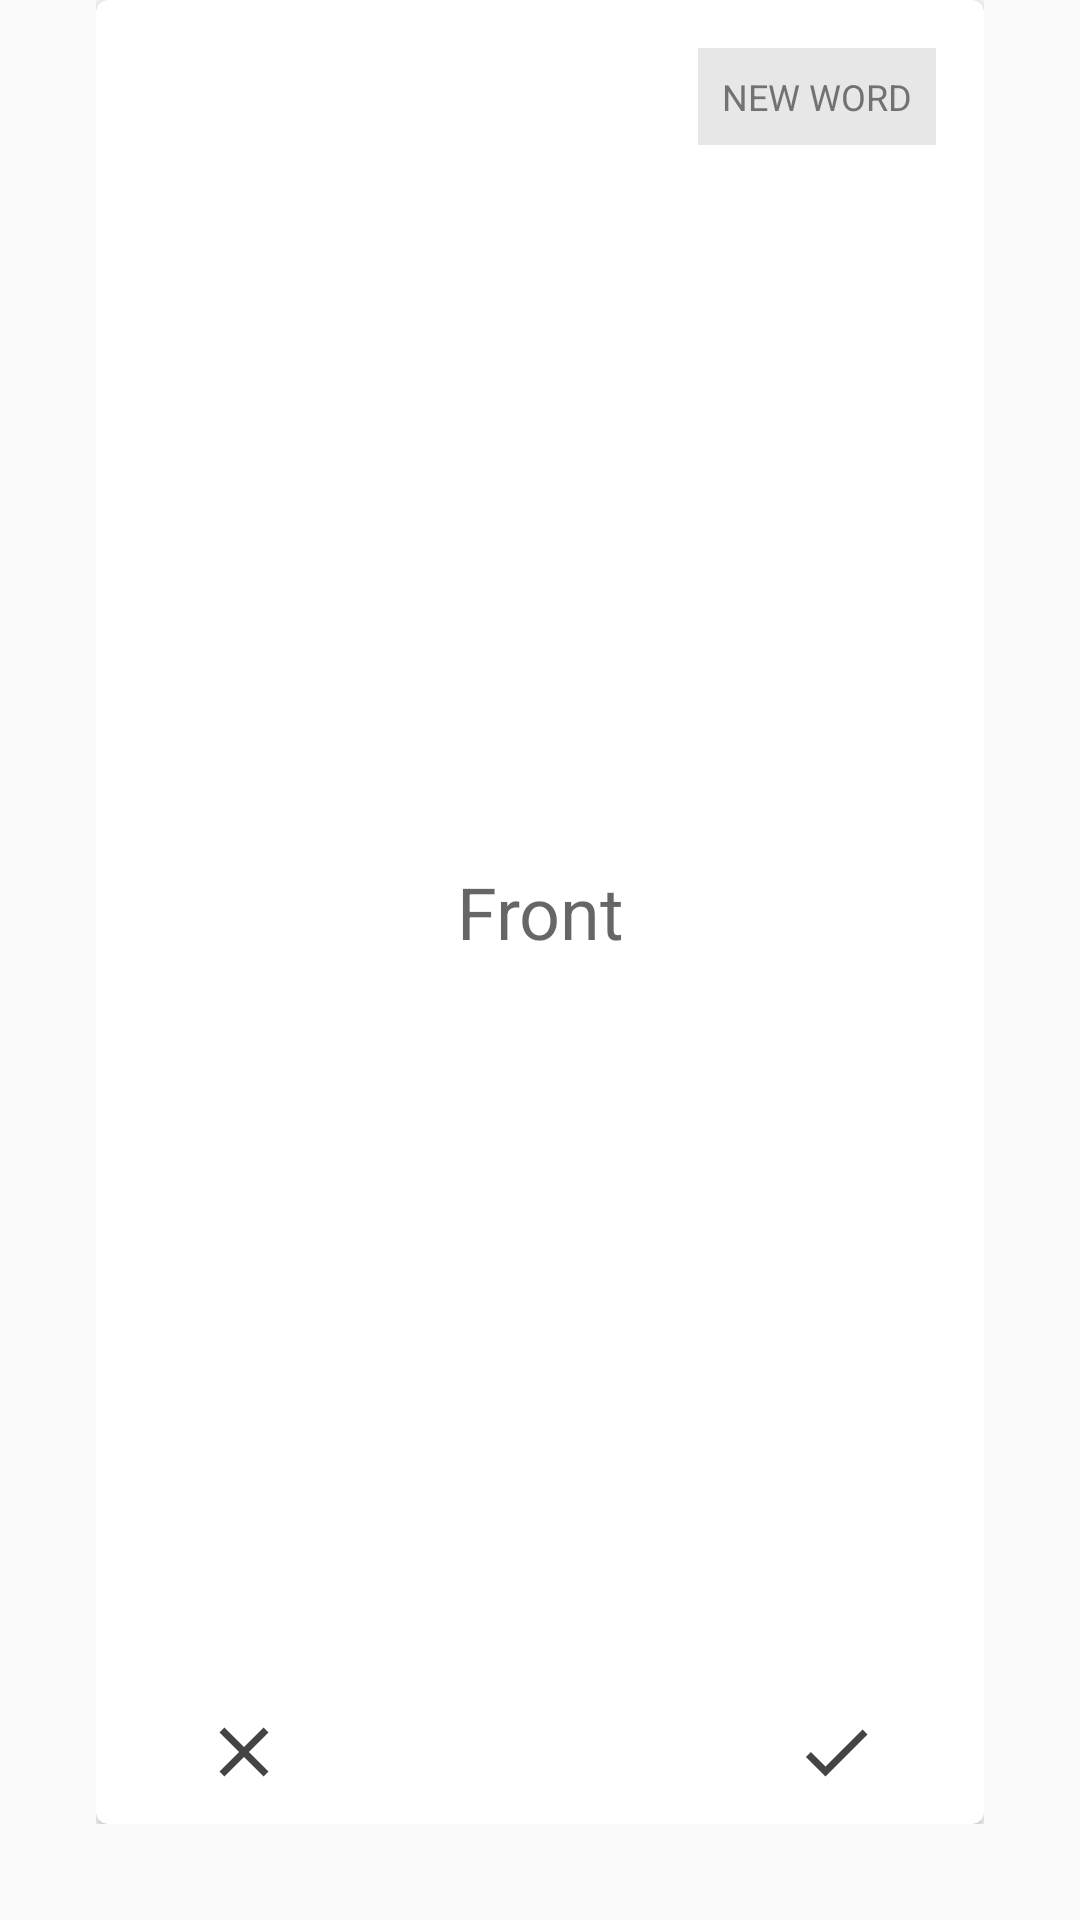

Here is an Android app screen rendered from its layout file. Give the layout XML and the strings, colors and styles it references.
<!-- AndroidManifest.xml: application theme AppTheme -->
<!-- res/layout/fragment_card.xml -->
<FrameLayout xmlns:android="http://schemas.android.com/apk/res/android"
    xmlns:tools="http://schemas.android.com/tools"
    android:layout_width="match_parent"
    android:layout_height="match_parent"
    tools:context=".fragment.CardFragment"
    android:paddingBottom="32dp"
    android:paddingLeft="32dp"
    android:paddingRight="32dp">

    <android.support.v7.widget.CardView xmlns:card_view="http://schemas.android.com/apk/res-auto"
        android:id="@+id/card_view"
        android:layout_width="fill_parent"
        android:layout_height="fill_parent"
        card_view:cardCornerRadius="4dp">

        <RelativeLayout
            android:layout_width="match_parent"
            android:layout_height="match_parent">

            <TextView
                android:id="@+id/tv_text"
                android:layout_width="match_parent"
                android:layout_height="match_parent"
                android:gravity="center"
                android:layout_marginTop="48dp"
                android:layout_marginBottom="48dp"
                android:padding="@dimen/base_half_space"
                android:text="Front"
                android:textSize="@dimen/txt_headline"
                android:textColor="@color/txt_body"/>

            <TextView
                android:id="@+id/tv_situation"
                android:layout_width="wrap_content"
                android:layout_height="wrap_content"
                android:gravity="center"
                android:layout_margin="16dp"
                android:padding="8dp"
                android:text="NEW WORD"
                android:textSize="12sp"
                android:layout_alignParentTop="true"
                android:layout_alignParentRight="true"
                android:background="@color/highlight_new_word"
                android:textColor="@color/secondary_text"/>

            <LinearLayout
                android:id="@+id/footer"
                android:orientation="horizontal"
                android:layout_width="fill_parent"
                android:layout_height="48dp"
                android:layout_alignParentBottom="true">

                <ImageButton
                    android:layout_width="0dp"
                    android:layout_height="wrap_content"
                    android:layout_weight="1"
                    style="?android:attr/borderlessButtonStyle"
                    android:id="@+id/bt_wrong"
                    android:src="@drawable/ic_clear_black_24dp" />

                <ImageButton
                    android:layout_width="0dp"
                    android:layout_height="wrap_content"
                    android:layout_weight="1"
                    style="?android:attr/borderlessButtonStyle"
                    android:id="@+id/bt_flip"
                    android:src="@drawable/ic_flip"/>

                <ImageButton
                    android:layout_width="0dp"
                    android:layout_height="wrap_content"
                    android:layout_weight="1"
                    style="?android:attr/borderlessButtonStyle"
                    android:id="@+id/bt_right"
                    android:src="@drawable/ic_check_black_24dp"/>
            </LinearLayout>
        </RelativeLayout>

    </android.support.v7.widget.CardView>

</FrameLayout>
<!-- resources referenced by this layout -->
<resources>
  <color name="highlight_new_word">#20424242</color>
  <color name="secondary_text">#727272</color>
  <color name="txt_body">#99000000</color>
  <dimen name="base_half_space">8dp</dimen>
  <dimen name="txt_headline">24sp</dimen>
  <!-- drawable ic_check_black_24dp (drawable) -->
  <vector xmlns:android="http://schemas.android.com/apk/res/android"
      android:width="28dp"
      android:height="28dp"
      android:viewportHeight="24.0"
      android:viewportWidth="24.0">
      <path
          android:fillColor="#BB000000"
          android:pathData="M9,16.17L4.83,12l-1.42,1.41L9,19 21,7l-1.41,-1.41z" />
  </vector>
  <!-- drawable ic_clear_black_24dp (drawable) -->
  <vector xmlns:android="http://schemas.android.com/apk/res/android"
      android:width="28dp"
      android:height="28dp"
      android:viewportHeight="24.0"
      android:viewportWidth="24.0">
      <path
          android:fillColor="#BB000000"
          android:pathData="M19,6.41L17.59,5 12,10.59 6.41,5 5,6.41 10.59,12 5,17.59 6.41,19 12,13.41 17.59,19 19,17.59 13.41,12z" />
  </vector>
  <style name="AppTheme" parent="@style/Theme.AppCompat.Light.NoActionBar">
          <item name="colorPrimary">@color/primary</item>
          <item name="colorPrimaryDark">@color/primary_dark</item>
          <item name="colorAccent">@color/accent</item>
          <item name="toolbarStyle">@style/Toolbar</item>
          <item name="colorButtonNormal">@color/accent</item>
          <item name="alertDialogTheme">@style/AppCompatAlertDialogStyle</item>
      </style>
  <color name="primary">#7CB342</color>
  <color name="primary_dark">#558B2F</color>
  <color name="accent">#FFC400</color>
  <style name="Toolbar" parent="Widget.AppCompat.Toolbar">
          <item name="android:background">?attr/colorPrimary</item>
          <item name="popupTheme">@style/Theme.AppCompat.Light</item>
      </style>
  <style name="AppCompatAlertDialogStyle" parent="Theme.AppCompat.Light.Dialog.Alert">
          <item name="colorAccent">@color/primary</item>
          <item name="android:textColorPrimary">#000000</item>
      </style>
</resources>
